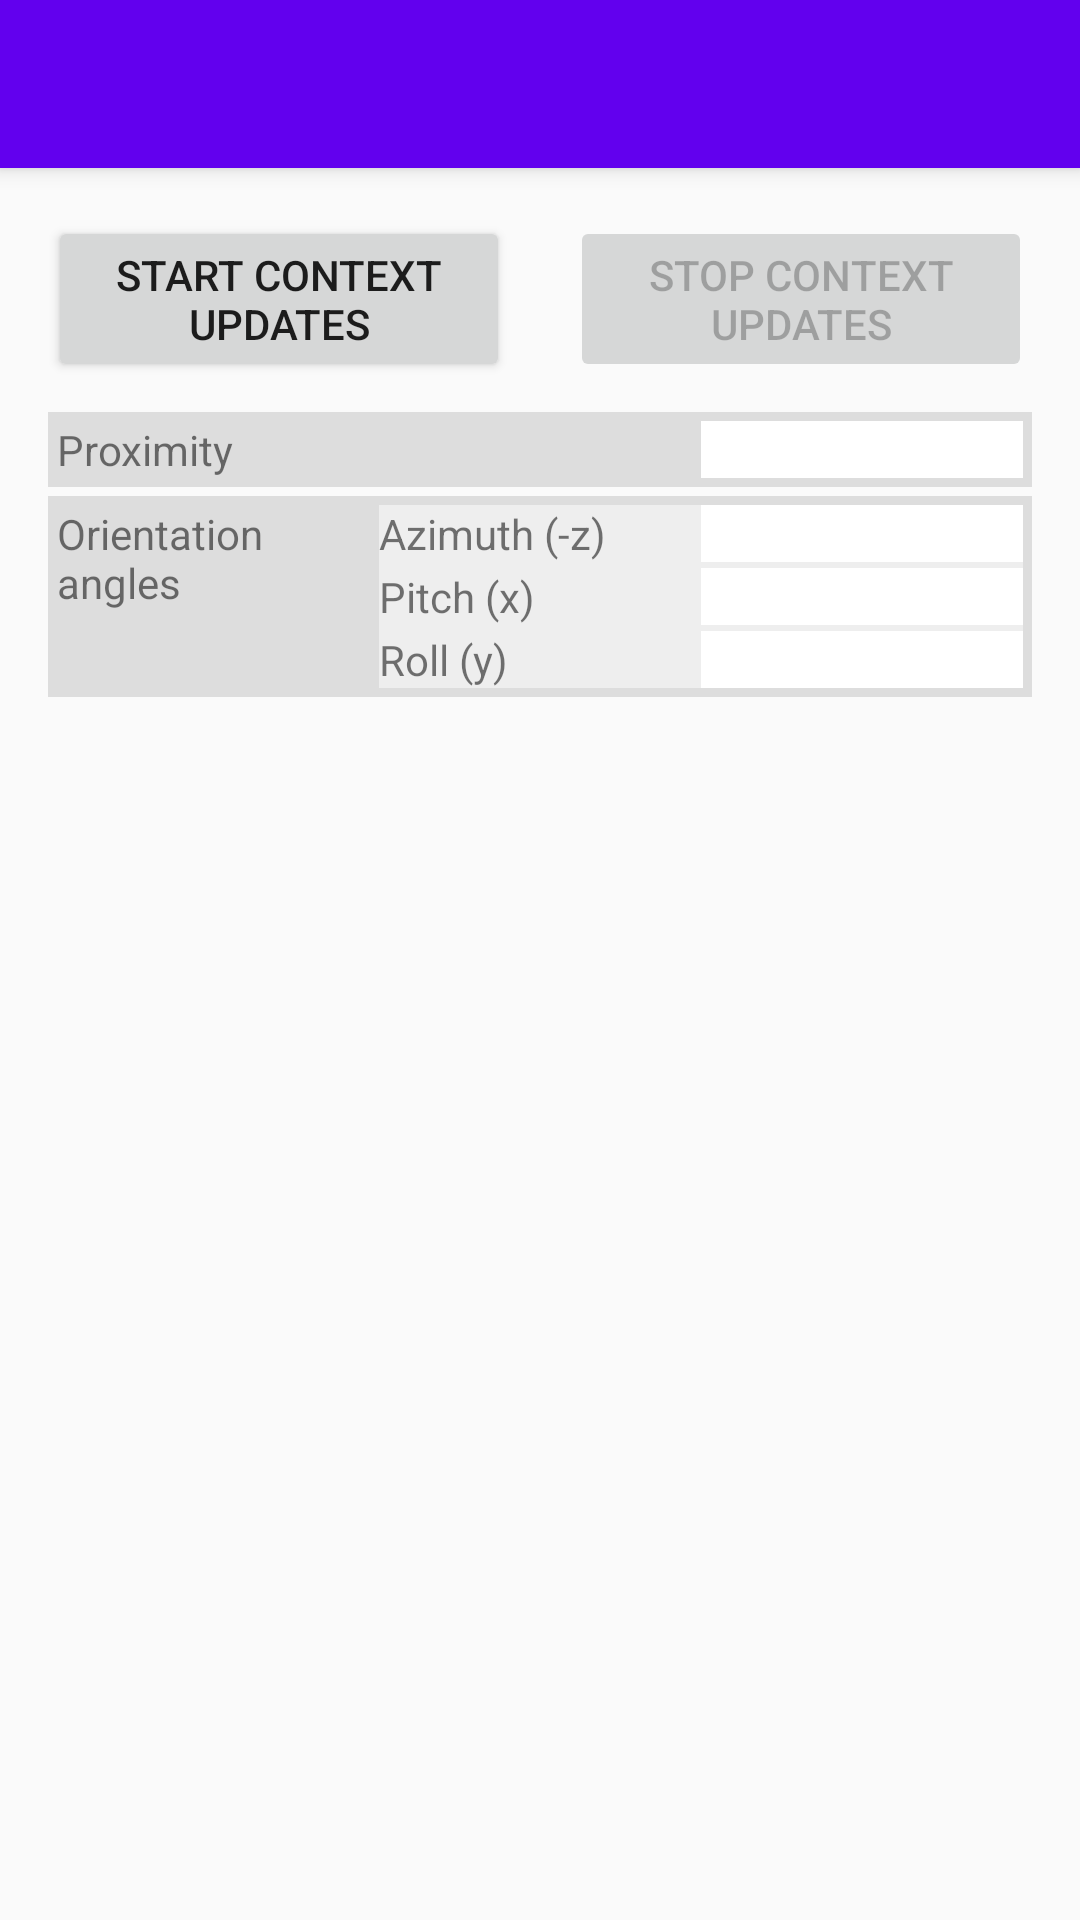

Layout XML and referenced resources for this Android screen:
<!-- AndroidManifest.xml: application theme AppTheme.NoActionBar -->
<!-- res/layout/device_sensor_activity.xml -->
<?xml version="1.0" encoding="utf-8"?>
<androidx.coordinatorlayout.widget.CoordinatorLayout xmlns:android="http://schemas.android.com/apk/res/android"
    xmlns:app="http://schemas.android.com/apk/res-auto"
    xmlns:tools="http://schemas.android.com/tools"
    android:layout_width="match_parent"
    android:layout_height="match_parent"
    android:fitsSystemWindows="true"
    tools:context=".ContextExample1">

    <com.google.android.material.appbar.AppBarLayout
        android:layout_width="match_parent"
        android:layout_height="wrap_content"
        android:theme="@style/AppTheme.AppBarOverlay">

        <androidx.appcompat.widget.Toolbar
            android:id="@+id/toolbar"
            android:layout_width="match_parent"
            android:layout_height="?attr/actionBarSize"
            android:background="?attr/colorPrimary"
            app:popupTheme="@style/AppTheme.PopupOverlay" />

    </com.google.android.material.appbar.AppBarLayout>

    <LinearLayout
        android:layout_width="match_parent"
        android:layout_height="wrap_content"
        android:orientation="vertical"
        android:paddingBottom="@dimen/activity_vertical_margin"
        android:paddingLeft="@dimen/activity_horizontal_margin"
        android:paddingRight="@dimen/activity_horizontal_margin"
        android:paddingTop="@dimen/activity_vertical_margin"
        app:layout_behavior="@string/appbar_scrolling_view_behavior">

        <LinearLayout
            android:layout_width="match_parent"
            android:layout_height="wrap_content"
            android:baselineAligned="false"
            android:orientation="horizontal">

            <Button
                android:id="@+id/start_updates_button"
                android:layout_width="0dp"
                android:layout_height="wrap_content"
                android:layout_marginEnd="10dp"
                android:layout_marginRight="10dp"
                android:layout_weight="1"
                android:gravity="center"
                android:onClick="startUpdatesButtonHandler"
                android:text="@string/start_updates" />

            <Button
                android:id="@+id/stop_updates_button"
                android:layout_width="0dp"
                android:layout_height="wrap_content"
                android:layout_marginLeft="@dimen/small_margin"
                android:layout_marginStart="@dimen/small_margin"
                android:layout_weight="1"
                android:enabled="false"
                android:gravity="center"
                android:onClick="stopUpdatesButtonHandler"
                android:text="@string/stop_updates" />
        </LinearLayout>

        <LinearLayout
            android:layout_width="match_parent"
            android:layout_height="wrap_content"
            android:layout_marginTop="10dp"
            android:background="#dddddd"
            android:padding="3dp"
            android:orientation="horizontal">

            <TextView
                android:layout_width="0dp"
                android:layout_height="wrap_content"
                android:layout_weight="2"
                android:text="Proximity" />

            <TextView
                android:id="@+id/proximity_view"
                android:layout_width="0dp"
                android:layout_height="wrap_content"
                android:background="#ffffff"
                android:layout_weight="1"
                android:text=" " />
        </LinearLayout>

        <LinearLayout
            android:layout_width="match_parent"
            android:layout_height="wrap_content"
            android:layout_weight="1"
            android:padding="3dp"
            android:layout_marginTop="3dp"
            android:background="#dddddd"
            android:orientation="horizontal">

            <TextView
                android:layout_width="0dp"
                android:layout_height="wrap_content"
                android:layout_weight="1"
                android:text="Orientation angles" />

            <LinearLayout
                android:layout_width="0dp"
                android:layout_height="wrap_content"
                android:layout_weight="2"
                android:background="#eeeeee"
                android:orientation="vertical">

                <LinearLayout
                    android:layout_width="match_parent"
                    android:layout_height="match_parent"
                    android:paddingBottom="2dp"
                    android:orientation="horizontal">

                    <TextView
                        android:layout_width="0dp"
                        android:layout_height="wrap_content"
                        android:layout_weight="1"
                        android:text="Azimuth (-z)" />

                    <TextView
                        android:id="@+id/azimuth_view"
                        android:layout_width="0dp"
                        android:layout_height="wrap_content"
                        android:layout_weight="1"
                        android:background="#ffffff"
                        android:text="" />
                </LinearLayout>

                <LinearLayout
                    android:layout_width="match_parent"
                    android:layout_height="match_parent"
                    android:paddingBottom="2dp"
                    android:orientation="horizontal">

                    <TextView
                        android:layout_width="0dp"
                        android:layout_height="wrap_content"
                        android:layout_weight="1"
                        android:text="Pitch (x)" />

                    <TextView
                        android:id="@+id/pitch_view"
                        android:layout_width="0dp"
                        android:layout_height="wrap_content"
                        android:layout_weight="1"
                        android:background="#ffffff"
                        android:text="" />
                </LinearLayout>

                <LinearLayout
                    android:layout_width="match_parent"
                    android:layout_height="match_parent"
                    android:orientation="horizontal">

                    <TextView
                        android:layout_width="0dp"
                        android:layout_height="wrap_content"
                        android:layout_weight="1"
                        android:text="Roll (y)" />

                    <TextView
                        android:id="@+id/rollView"
                        android:layout_width="0dp"
                        android:layout_height="wrap_content"
                        android:layout_weight="1"
                        android:background="#ffffff"
                        android:text="" />
                </LinearLayout>
            </LinearLayout>

        </LinearLayout>

    </LinearLayout>

</androidx.coordinatorlayout.widget.CoordinatorLayout>
<!-- resources referenced by this layout -->
<resources>
  <dimen name="activity_horizontal_margin">16dp</dimen>
  <dimen name="activity_vertical_margin">16dp</dimen>
  <dimen name="small_margin">10dp</dimen>
  <string name="start_updates">Start context updates</string>
  <string name="stop_updates">Stop context updates</string>
  <style name="AppTheme.AppBarOverlay" parent="ThemeOverlay.AppCompat.Dark.ActionBar" />
  <style name="AppTheme.PopupOverlay" parent="ThemeOverlay.AppCompat.Light" />
  <style name="AppTheme.NoActionBar">
          <item name="windowActionBar">false</item>
          <item name="windowNoTitle">true</item>
  
          
          <item name="android:windowActivityTransitions">true</item>
  
          
          <item name="android:windowEnterTransition">@transition/explode</item>
          <item name="android:windowExitTransition">@transition/explode</item>
      </style>
</resources>
